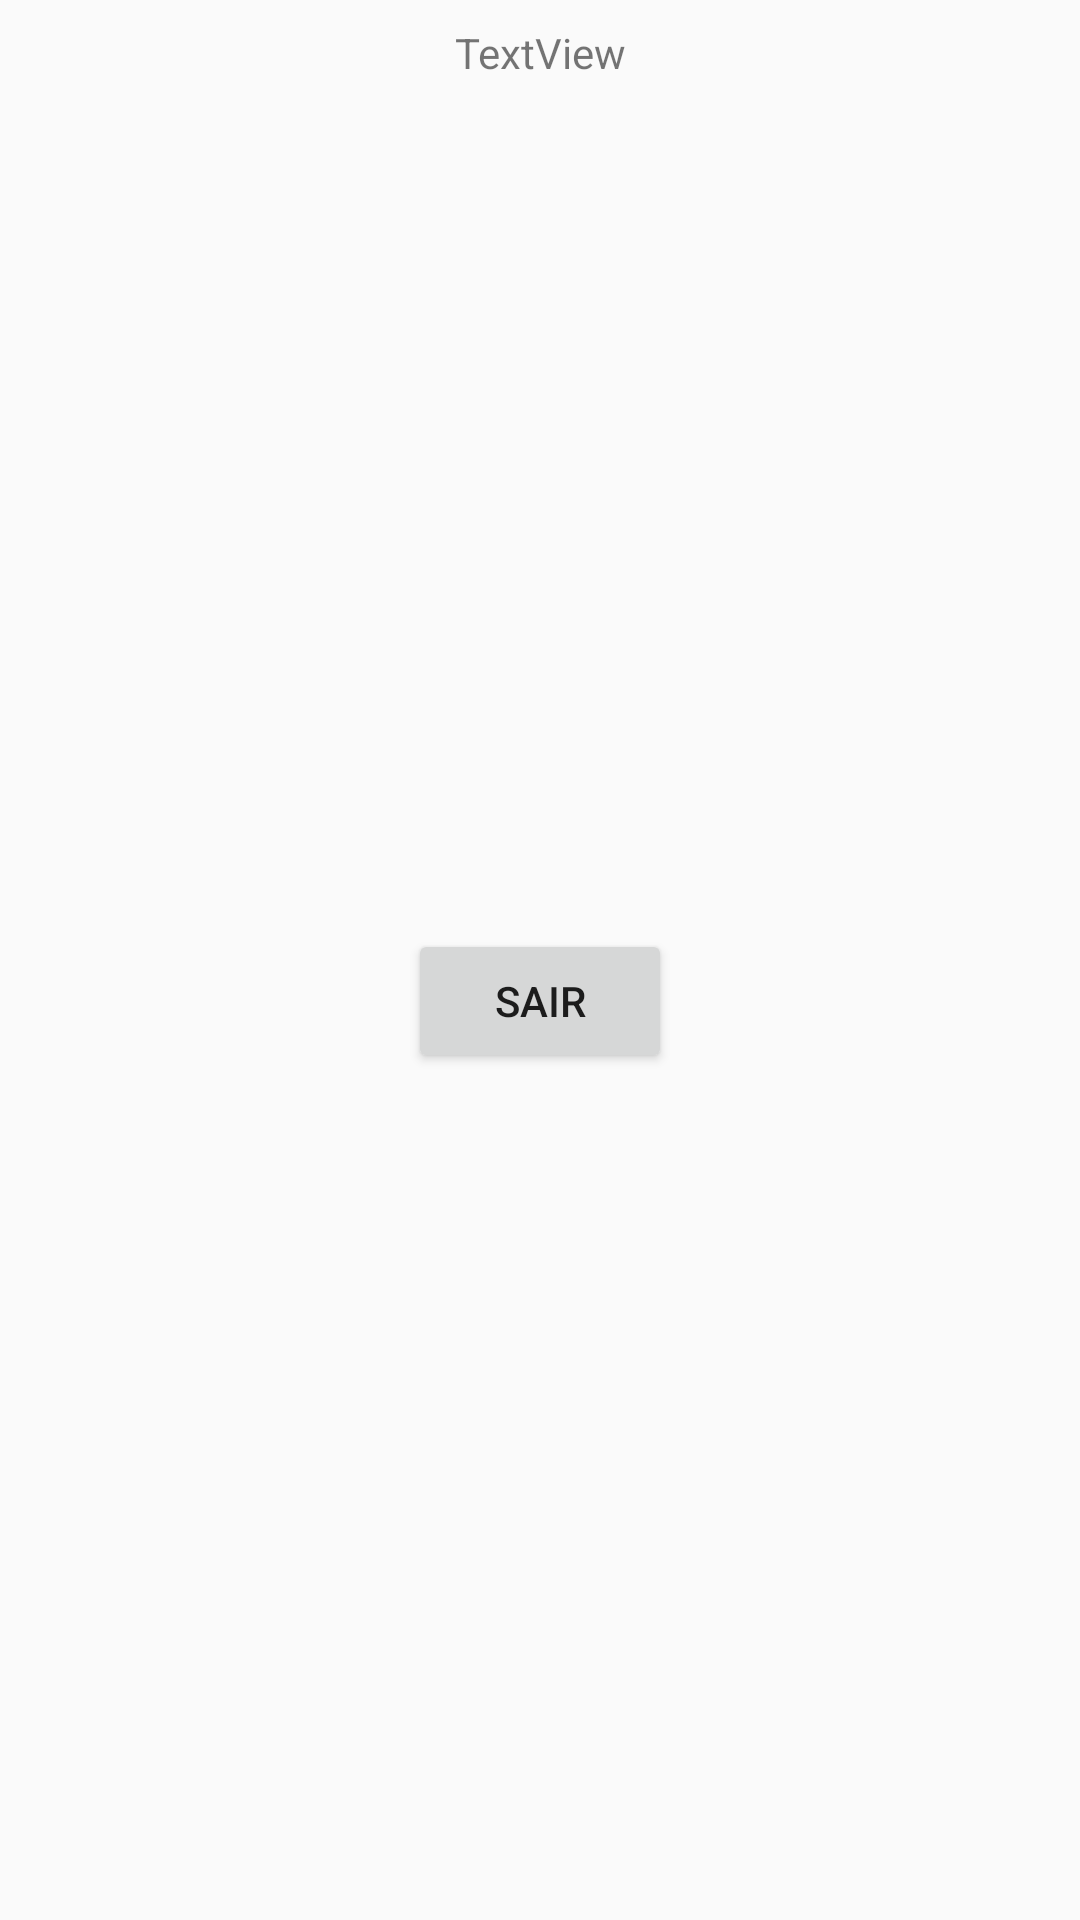

Write the Android layout XML for this screen, with the resource values it uses.
<!-- AndroidManifest.xml: application theme AppTheme -->
<!-- res/layout/activity_main.xml -->
<?xml version="1.0" encoding="utf-8"?>
<android.support.constraint.ConstraintLayout xmlns:android="http://schemas.android.com/apk/res/android"
    xmlns:app="http://schemas.android.com/apk/res-auto"
    xmlns:tools="http://schemas.android.com/tools"
    android:layout_width="match_parent"
    android:layout_height="match_parent"
    tools:context="com.giovanni.sportapp.sportapp.Activitys.MainActivity">

    <TextView
        android:id="@+id/textView"
        android:layout_width="wrap_content"
        android:layout_height="wrap_content"
        android:layout_marginEnd="8dp"
        android:layout_marginStart="8dp"
        android:layout_marginTop="8dp"
        android:text="TextView"
        app:layout_constraintEnd_toEndOf="parent"
        app:layout_constraintStart_toStartOf="parent"
        app:layout_constraintTop_toTopOf="parent"
        tools:text="Bem Vindo" />

    <Button
        android:id="@+id/btnSair"
        android:layout_width="wrap_content"
        android:layout_height="wrap_content"
        android:layout_marginBottom="8dp"
        android:layout_marginEnd="8dp"
        android:layout_marginStart="8dp"
        android:layout_marginTop="8dp"
        android:text="Sair"
        app:layout_constraintBottom_toBottomOf="parent"
        app:layout_constraintEnd_toEndOf="parent"
        app:layout_constraintStart_toStartOf="parent"
        app:layout_constraintTop_toBottomOf="@+id/textView" />
</android.support.constraint.ConstraintLayout>
<!-- resources referenced by this layout -->
<resources>
  <style name="AppTheme" parent="Theme.AppCompat.Light.NoActionBar">
          
          <item name="colorPrimary">@color/colorPrimary</item>
          <item name="colorPrimaryDark">@color/colorPrimaryDark</item>
          <item name="colorAccent">@color/colorAccent</item>
      </style>
  <color name="colorPrimary">#01c7d1</color>
  <color name="colorPrimaryDark">#00b2bc</color>
  <color name="colorAccent">#FF706A</color>
</resources>
